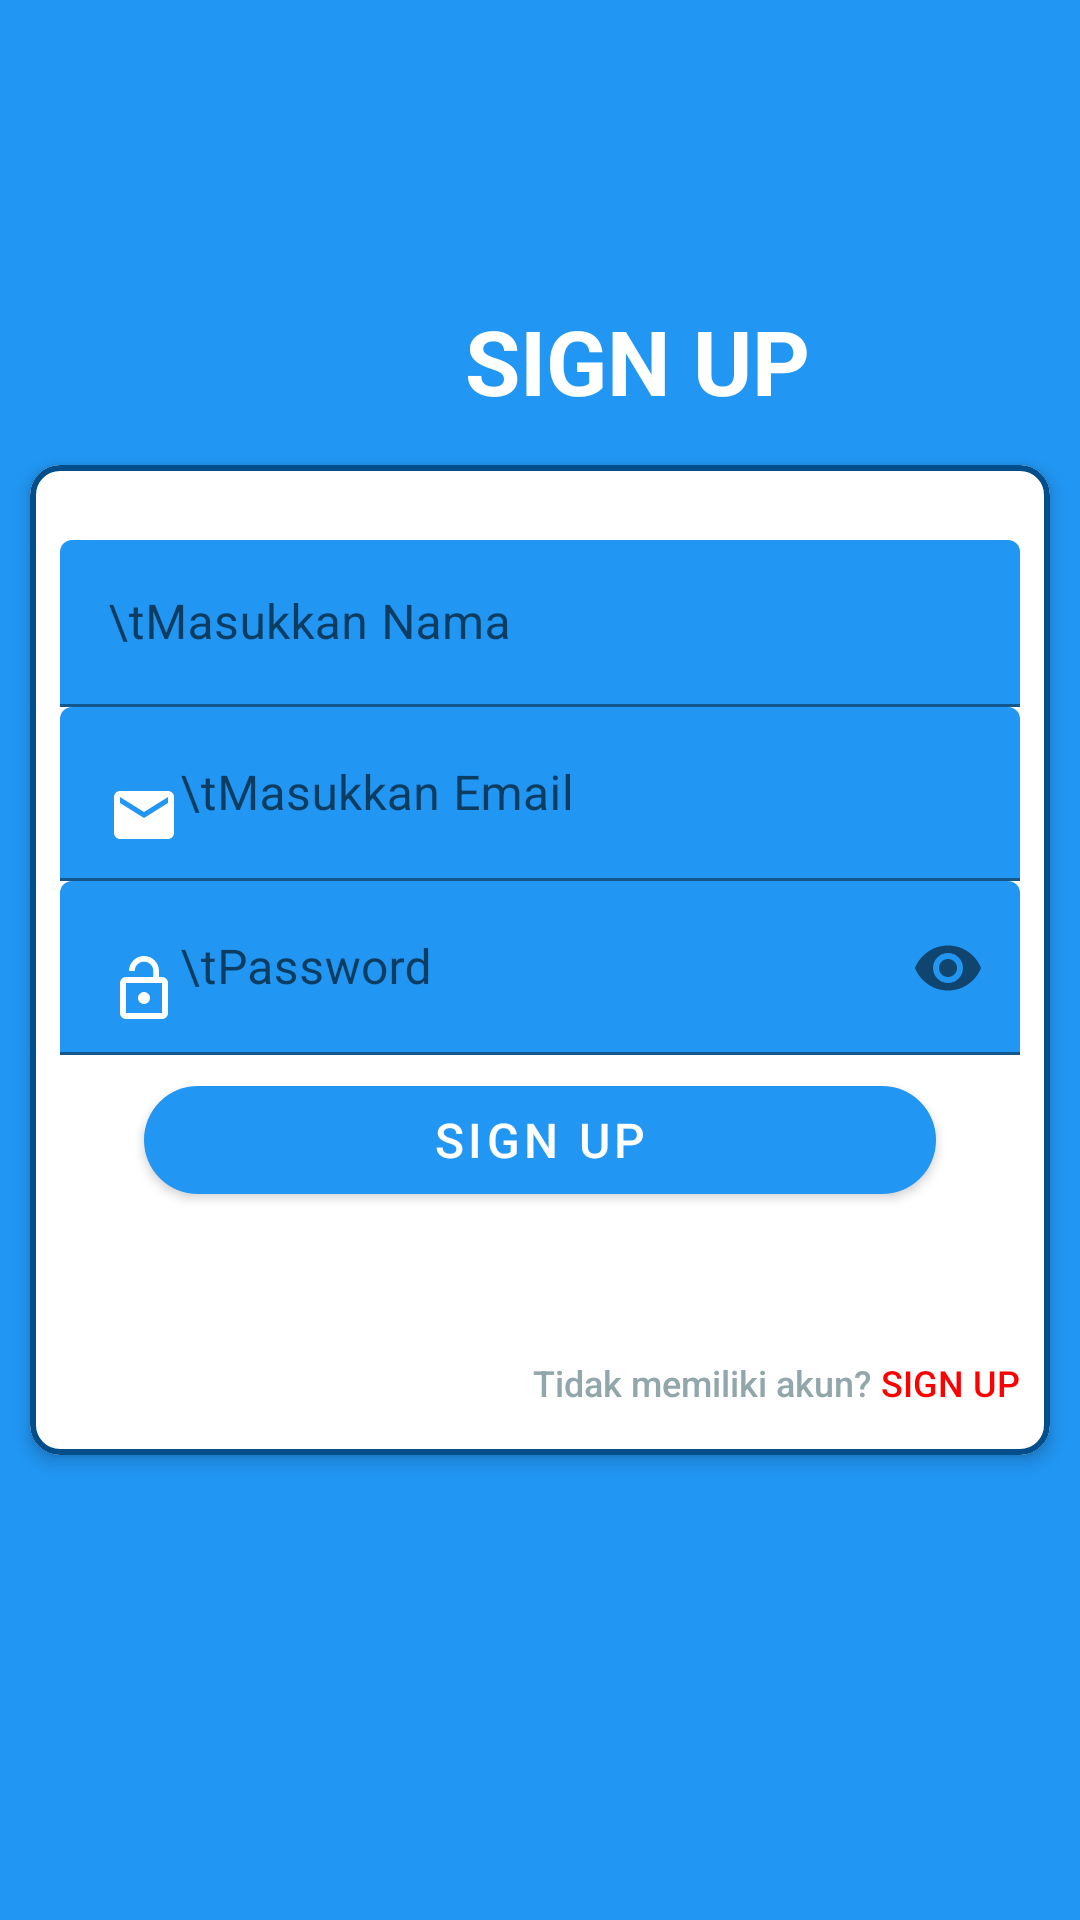

Write the Android layout XML for this screen, with the resource values it uses.
<!-- AndroidManifest.xml: application theme Theme.MaterialComponents.Light.NoActionBar -->
<!-- res/layout/activity_sign_up.xml -->
<?xml version="1.0" encoding="utf-8"?>
<androidx.coordinatorlayout.widget.CoordinatorLayout xmlns:android="http://schemas.android.com/apk/res/android"
    xmlns:app="http://schemas.android.com/apk/res-auto"
    xmlns:tools="http://schemas.android.com/tools"
    android:layout_width="match_parent"
    android:layout_height="match_parent"
    android:background="@color/colorBlue">

    <RelativeLayout
        android:layout_width="match_parent"
        android:layout_height="match_parent">

        <androidx.appcompat.widget.Toolbar
            android:id="@+id/toolbarHeader"
            android:layout_width="match_parent"
            android:layout_height="170dp"
            android:background="@drawable/header"
            android:backgroundTint="@color/white"
            android:elevation="5dp"
            android:fitsSystemWindows="true" />

        <TextView
            android:id="@+id/tvLogin"
            android:layout_width="125dp"
            android:layout_height="wrap_content"
            android:layout_marginStart="150dp"
            android:layout_marginTop="100dp"
            android:elevation="5dp"
            android:text="SIGN UP"
            android:textAlignment="center"
            android:textColor="@android:color/white"
            android:textSize="30sp"
            android:textStyle="bold" />

        <FrameLayout
            android:id="@+id/sv"
            android:layout_width="match_parent"
            android:layout_height="350dp"
            android:layout_centerInParent="true">

            <RelativeLayout
                android:layout_width="match_parent"
                android:layout_height="wrap_content">

                <com.google.android.material.card.MaterialCardView
                    android:id="@+id/cv"
                    android:layout_width="match_parent"
                    android:layout_height="match_parent"
                    android:layout_marginStart="10dp"
                    android:layout_marginTop="10dp"
                    android:layout_marginEnd="10dp"
                    android:layout_marginBottom="10dp"
                    app:cardCornerRadius="10dp"
                    app:cardElevation="3dp"
                    app:strokeColor="@color/colorPrimaryDark"
                    app:strokeWidth="2dp">

                    <LinearLayout
                        android:layout_width="match_parent"
                        android:layout_height="wrap_content"
                        android:layout_marginTop="15dp"
                        android:orientation="vertical">

                        <com.google.android.material.textfield.TextInputLayout
                            android:id="@+id/txtUser"
                            android:layout_width="match_parent"
                            android:layout_height="wrap_content"
                            android:layout_marginStart="10dp"
                            android:layout_marginTop="10dp"
                            android:layout_marginEnd="10dp">

                            <EditText
                                android:id="@+id/reg_nama"
                                android:layout_width="match_parent"
                                android:layout_height="wrap_content"
                                android:backgroundTint="@color/colorBlue"
                                android:drawableStart="@drawable/ic_person"
                                android:hint="\tMasukkan Nama"
                                android:imeOptions="actionNext"
                                android:inputType="textPersonName"
                                android:maxLines="1"
                                android:textSize="16sp" />

                        </com.google.android.material.textfield.TextInputLayout>

                        <com.google.android.material.textfield.TextInputLayout
                            android:id="@+id/txtLoginUser"
                            android:layout_width="match_parent"
                            android:layout_height="wrap_content"
                            android:layout_marginStart="10dp"
                            android:layout_marginEnd="10dp">

                            <EditText
                                android:id="@+id/email"
                                android:layout_width="match_parent"
                                android:layout_height="wrap_content"
                                android:backgroundTint="@color/colorBlue"
                                android:drawableStart="@drawable/ic_email"
                                android:hint="\tMasukkan Email"
                                android:imeOptions="actionNext"
                                android:inputType="textEmailAddress"
                                android:maxLines="1"
                                android:textSize="16sp" />

                        </com.google.android.material.textfield.TextInputLayout>

                        <com.google.android.material.textfield.TextInputLayout
                            android:id="@+id/txtLoginPass"
                            android:layout_width="match_parent"
                            android:layout_height="wrap_content"
                            android:layout_marginStart="10dp"
                            android:layout_marginEnd="10dp"
                            app:passwordToggleEnabled="true">

                            <EditText
                                android:id="@+id/password"
                                android:layout_width="match_parent"
                                android:layout_height="wrap_content"
                                android:backgroundTint="@color/colorBlue"
                                android:drawableStart="@drawable/ic_password"
                                android:hint="\tPassword"
                                android:imeOptions="actionDone"
                                android:inputType="textPassword"
                                android:maxLines="1"
                                android:textSize="16sp" />

                        </com.google.android.material.textfield.TextInputLayout>

                    </LinearLayout>

                    <RelativeLayout
                        android:layout_width="wrap_content"
                        android:layout_height="wrap_content"
                        android:layout_gravity="center"
                        android:layout_marginStart="30dp"
                        android:layout_marginTop="60dp"
                        android:layout_marginEnd="30dp">

                        <com.google.android.material.button.MaterialButton
                            android:id="@+id/masuk"
                            android:layout_width="match_parent"
                            android:layout_height="wrap_content"
                            android:layout_gravity="end|bottom"
                            android:layout_marginStart="8dp"
                            android:layout_marginTop="8dp"
                            android:layout_marginEnd="8dp"
                            android:layout_marginBottom="8dp"
                            android:text="SIGN UP"
                            android:textColor="@android:color/white"
                            android:textSize="16sp"
                            android:theme="@style/Theme.MaterialComponents.Light"
                            app:backgroundTint="@color/colorBlue"
                            app:cornerRadius="50dp" />

                    </RelativeLayout>

                    <Button
                        android:id="@+id/ke_login"
                        android:layout_width="wrap_content"
                        android:layout_height="wrap_content"
                        android:layout_gravity="bottom|end"
                        android:layout_marginEnd="10dp"
                        android:background="@android:color/transparent"
                        android:text="@string/button_not_register"
                        android:textAllCaps="false"
                        android:textColor="#92A7AB"
                        android:textSize="12sp"
                        app:cornerRadius="50dp" />

                </com.google.android.material.card.MaterialCardView>

            </RelativeLayout>

        </FrameLayout>

    </RelativeLayout>

</androidx.coordinatorlayout.widget.CoordinatorLayout>
<!-- resources referenced by this layout -->
<resources>
  <color name="colorBlue">#2196F3</color>
  <color name="colorPrimaryDark">#014E8A</color>
  <color name="white">#FFFFFFFF</color>
  <!-- drawable ic_email (drawable) -->
  <vector android:height="24dp" android:tint="#FFFFFFFF"
      android:viewportHeight="24.0" android:viewportWidth="24.0"
      android:width="24dp" xmlns:android="http://schemas.android.com/apk/res/android">
      <path android:fillColor="#FF000000" android:pathData="M20,4L4,4c-1.1,0 -1.99,0.9 -1.99,2L2,18c0,1.1 0.9,2 2,2h16c1.1,0 2,-0.9 2,-2L22,6c0,-1.1 -0.9,-2 -2,-2zM20,8l-8,5 -8,-5L4,6l8,5 8,-5v2z"/>
  </vector>
  <!-- drawable ic_password (drawable) -->
  <vector android:height="24dp" android:tint="#FFFFFFFF"
      android:viewportHeight="24.0" android:viewportWidth="24.0"
      android:width="24dp" xmlns:android="http://schemas.android.com/apk/res/android">
      <path android:fillColor="#FF000000" android:pathData="M12,17c1.1,0 2,-0.9 2,-2s-0.9,-2 -2,-2 -2,0.9 -2,2 0.9,2 2,2zM18,8h-1L17,6c0,-2.76 -2.24,-5 -5,-5S7,3.24 7,6h1.9c0,-1.71 1.39,-3.1 3.1,-3.1 1.71,0 3.1,1.39 3.1,3.1v2L6,8c-1.1,0 -2,0.9 -2,2v10c0,1.1 0.9,2 2,2h12c1.1,0 2,-0.9 2,-2L20,10c0,-1.1 -0.9,-2 -2,-2zM18,20L6,20L6,10h12v10z"/>
  </vector>
  <string name="button_not_register">Tidak memiliki akun? <font color="red">SIGN UP</font></string>
</resources>
